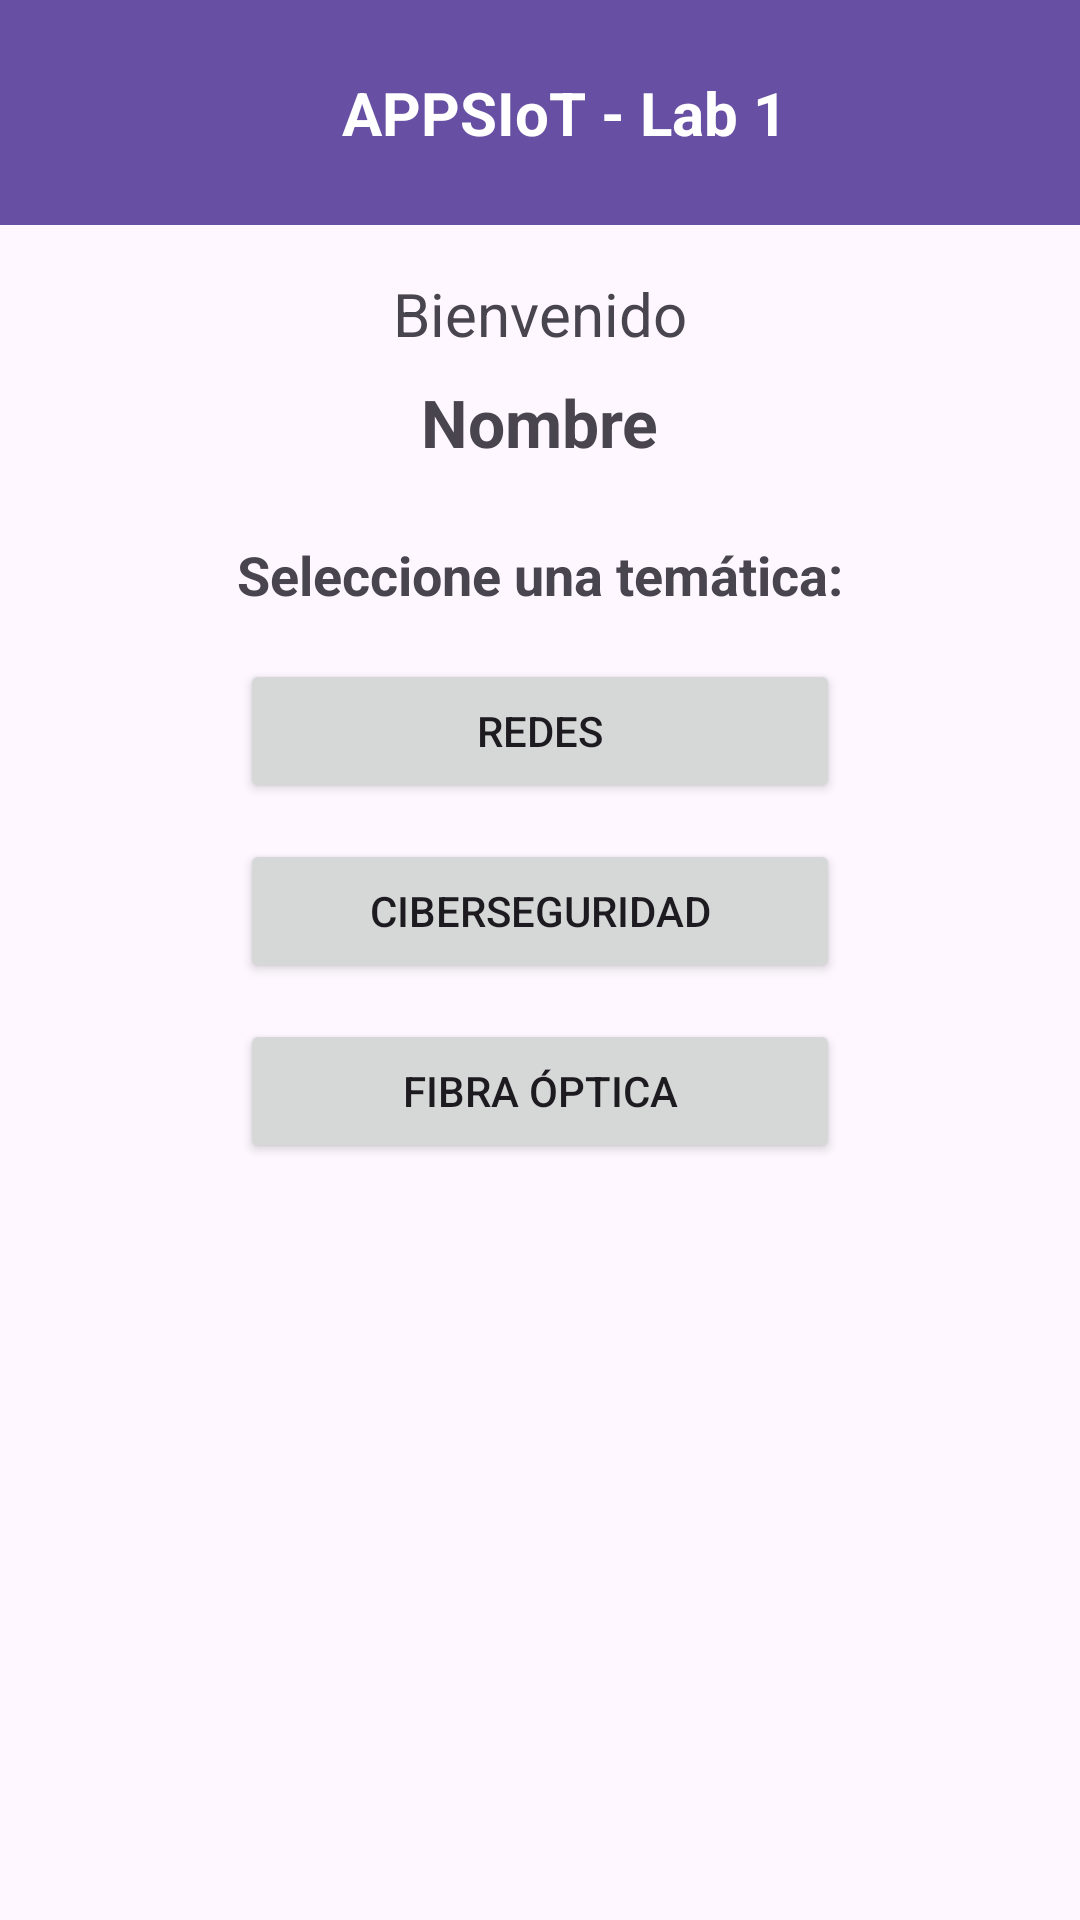

Reconstruct the res/layout file that produces this screen, plus the resources it refers to.
<!-- AndroidManifest.xml: application theme Theme.Iot_Lab1 -->
<!-- res/layout/activity_actividad2.xml -->
<?xml version="1.0" encoding="utf-8"?>
<androidx.constraintlayout.widget.ConstraintLayout xmlns:android="http://schemas.android.com/apk/res/android"
    xmlns:app="http://schemas.android.com/apk/res-auto"
    xmlns:tools="http://schemas.android.com/tools"
    android:layout_width="match_parent"
    android:layout_height="match_parent"
    tools:context=".Actividad_2">

    <androidx.appcompat.widget.Toolbar
        android:id="@+id/toolbar"
        android:layout_width="0dp"
        android:layout_height="75dp"
        android:background="?attr/colorPrimary"
        app:layout_constraintTop_toTopOf="parent"
        app:layout_constraintStart_toStartOf="parent"
        app:layout_constraintEnd_toEndOf="parent"
        app:popupTheme="@style/ThemeOverlay.AppCompat.Light">

        <TextView
            android:id="@+id/toolbar_title"
            android:layout_width="match_parent"
            android:layout_height="match_parent"
            android:gravity="center"
            android:text="@string/titulo_principal"
            android:textColor="@android:color/white"
            android:textSize="20sp"
            android:textStyle="bold"/>
    </androidx.appcompat.widget.Toolbar>

    <TextView
        android:id="@+id/tvBienvenido"
        android:layout_width="wrap_content"
        android:layout_height="wrap_content"
        android:layout_marginTop="16dp"
        android:text="@string/bienvenido"
        android:textSize="20sp"
        app:layout_constraintTop_toBottomOf="@id/toolbar"
        app:layout_constraintStart_toStartOf="parent"
        app:layout_constraintEnd_toEndOf="parent" />

    <TextView
        android:id="@+id/tvNombreUsuario"
        android:layout_width="wrap_content"
        android:layout_height="wrap_content"
        android:layout_marginTop="8dp"
        android:text="Nombre"
        android:textSize="22sp"
        android:textStyle="bold"
        app:layout_constraintTop_toBottomOf="@id/tvBienvenido"
        app:layout_constraintStart_toStartOf="parent"
        app:layout_constraintEnd_toEndOf="parent" />

    <TextView
        android:id="@+id/tvSeleccionTema"
        android:layout_width="wrap_content"
        android:layout_height="wrap_content"
        android:layout_marginTop="24dp"
        android:text="@string/seleccione_tematica"
        android:textSize="18sp"
        android:textStyle="bold"
        app:layout_constraintTop_toBottomOf="@id/tvNombreUsuario"
        app:layout_constraintStart_toStartOf="parent"
        app:layout_constraintEnd_toEndOf="parent" />

    <Button
        android:id="@+id/btnRedes"
        android:layout_width="200dp"
        android:layout_height="wrap_content"
        android:layout_marginTop="16dp"
        android:minHeight="48dp"
        android:text="@string/redes"
        app:layout_constraintTop_toBottomOf="@id/tvSeleccionTema"
        app:layout_constraintStart_toStartOf="parent"
        app:layout_constraintEnd_toEndOf="parent" />

    <Button
        android:id="@+id/btnCiberseguridad"
        android:layout_width="200dp"
        android:layout_height="wrap_content"
        android:layout_marginTop="12dp"
        android:minHeight="48dp"
        android:text="@string/ciberseguridad"
        app:layout_constraintTop_toBottomOf="@id/btnRedes"
        app:layout_constraintStart_toStartOf="parent"
        app:layout_constraintEnd_toEndOf="parent" />

    <Button
        android:id="@+id/btnFibraOptica"
        android:layout_width="200dp"
        android:layout_height="wrap_content"
        android:layout_marginTop="12dp"
        android:minHeight="48dp"
        android:text="@string/fibra_optica"
        app:layout_constraintTop_toBottomOf="@id/btnCiberseguridad"
        app:layout_constraintStart_toStartOf="parent"
        app:layout_constraintEnd_toEndOf="parent" />

</androidx.constraintlayout.widget.ConstraintLayout>
<!-- resources referenced by this layout -->
<resources>
  <string name="bienvenido">Bienvenido</string>
  <string name="ciberseguridad">Ciberseguridad</string>
  <string name="fibra_optica">Fibra Óptica</string>
  <string name="redes">Redes</string>
  <string name="seleccione_tematica">Seleccione una temática:</string>
  <string name="titulo_principal">APPSIoT - Lab 1</string>
  <style name="Theme.Iot_Lab1" parent="Base.Theme.Iot_Lab1" />
  <style name="Base.Theme.Iot_Lab1" parent="Theme.Material3.DayNight.NoActionBar">
          
          
  
          <item name="colorOnPrimary">@color/white</item>
      </style>
  <!-- not gathered from this repository: default colours our renderer supplied (Android Studio template values) -->
  <color name="white">#FFFFFFFF</color>
</resources>
